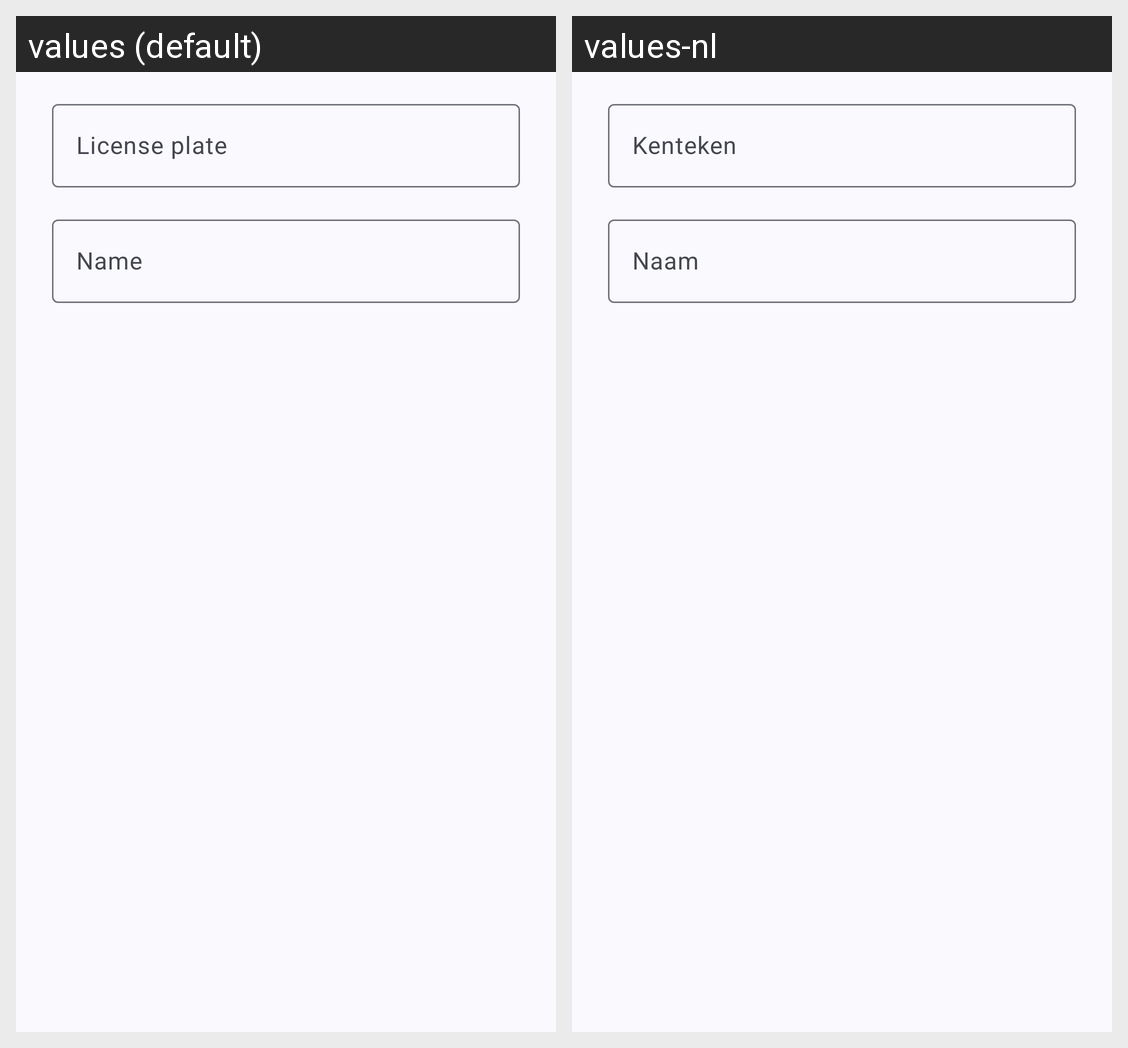

Translations of the strings shown on this Android screen, per locale in the grid:
Android screen res/layout/dialog_favorite.xml rendered under 2 locales, left to right: values (default), values-nl. Device: Nexus 5 (rendered at 1080×1920; each locale shown at half size, 540×960, under a caption strip naming it); theme Theme.App.
Strings drawn on this screen, with the default value and each locale's value (text and hints the layout hard-codes, and strings that could not be matched under every locale, appear in the picture but are not listed):

license_plate
  values: License plate
  values-nl: Kenteken

nickname
  values: Name
  values-nl: Naam
